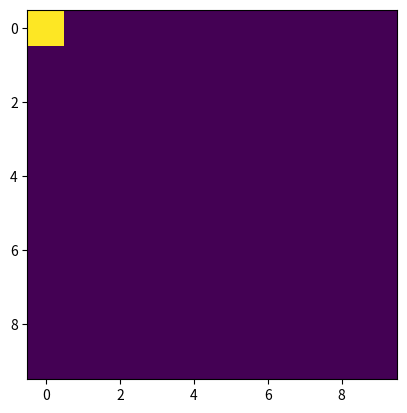

Recreate this plot in Python.
import numpy as np
import matplotlib.pyplot as plt
import matplotlib.animation as animation
import random 
import copy

fig = plt.figure()
first = True

R = 3
size = 10
P = 0.001
# petri_dish= np.zeros([size,size])
resets = np.zeros([size,size])
size_preds = np.zeros([size,size])
signal = np.zeros([size,size])
# history = np.zeros([size,size])
fire_once = np.zeros([size,size])



i = 0
thr = 3
k=0.5

def isProbable():
    return random.random()<=P


def neighborFlashed(x,y, signal):
    east = signal[max(x-1,0),y]  == 1
    west = signal[min(x+1,size-1),y]  == 1
    south = signal[x,max(y-1,0)]  == 1
    north = signal[x,min(y+1,size-1)]  == 1

    north_east = signal[min(x+1,size-1),max(y-1,0)]  == 1
    north_west = signal[min(x+1,size-1),min(y+1,size-1)]  == 1
    south_east = signal[max(x-1,0),max(y-1,0)]  == 1
    south_west = signal[max(x-1,0),min(y+1,size-1)]  == 1

    four_way = east or west or south or north
    eight_way = four_way or north_east or north_west or south_east or south_west
    return  eight_way

def getPetriDish():
    petri_dish= np.zeros([size,size])
    global size_preds

    for row in range(size):
        for col in range(size):
            if (resets[row,col]<=0):
                petri_dish[row,col] = 0.0
            else:
                petri_dish[row,col] = 1.0
    return petri_dish

def changeSignal():
    east = petri_dish[max(x-1,0),y]  == 1
    west = petri_dish[min(x+1,size-1),y]  == 1
    south = petri_dish[x,max(y-1,0)]  == 1
    north = petri_dish[x,min(y+1,size-1)]  == 1

def updateBoard(size):
    global resets
    global petri_dish, signal
    global i, thr
    
    if i<thr:
        temp_ = np.zeros([size,size])
        i += 1
        temp_[0,0] = 1
        return temp_
    
    temp_signal = copy.deepcopy(signal)
    for row in range(size):
        for col in range(size):
            if isProbable():
                temp_signal[row,col] = 1 
                resets[row,col] = R + 1
                # history[row,col] = 1
            if signal[row,col] == 0:
                if neighborFlashed(row,col, signal) and not(resets[row,col]>0):
                    temp_signal[row,col] = 1
                    resets[row,col] = R + 1
                    # history[row,col] = 1
            else:
                temp_signal[row,col] -= 1
            resets[row,col] -= 1
    # print(resets)
    signal = temp_signal
    return getPetriDish()


im = plt.imshow(updateBoard(size), animated=True)

def updatefig(*args):
    im.set_array(updateBoard(size))
    return im,

ani = animation.FuncAnimation(fig, updatefig, interval=1000, blit=True)
plt.show()